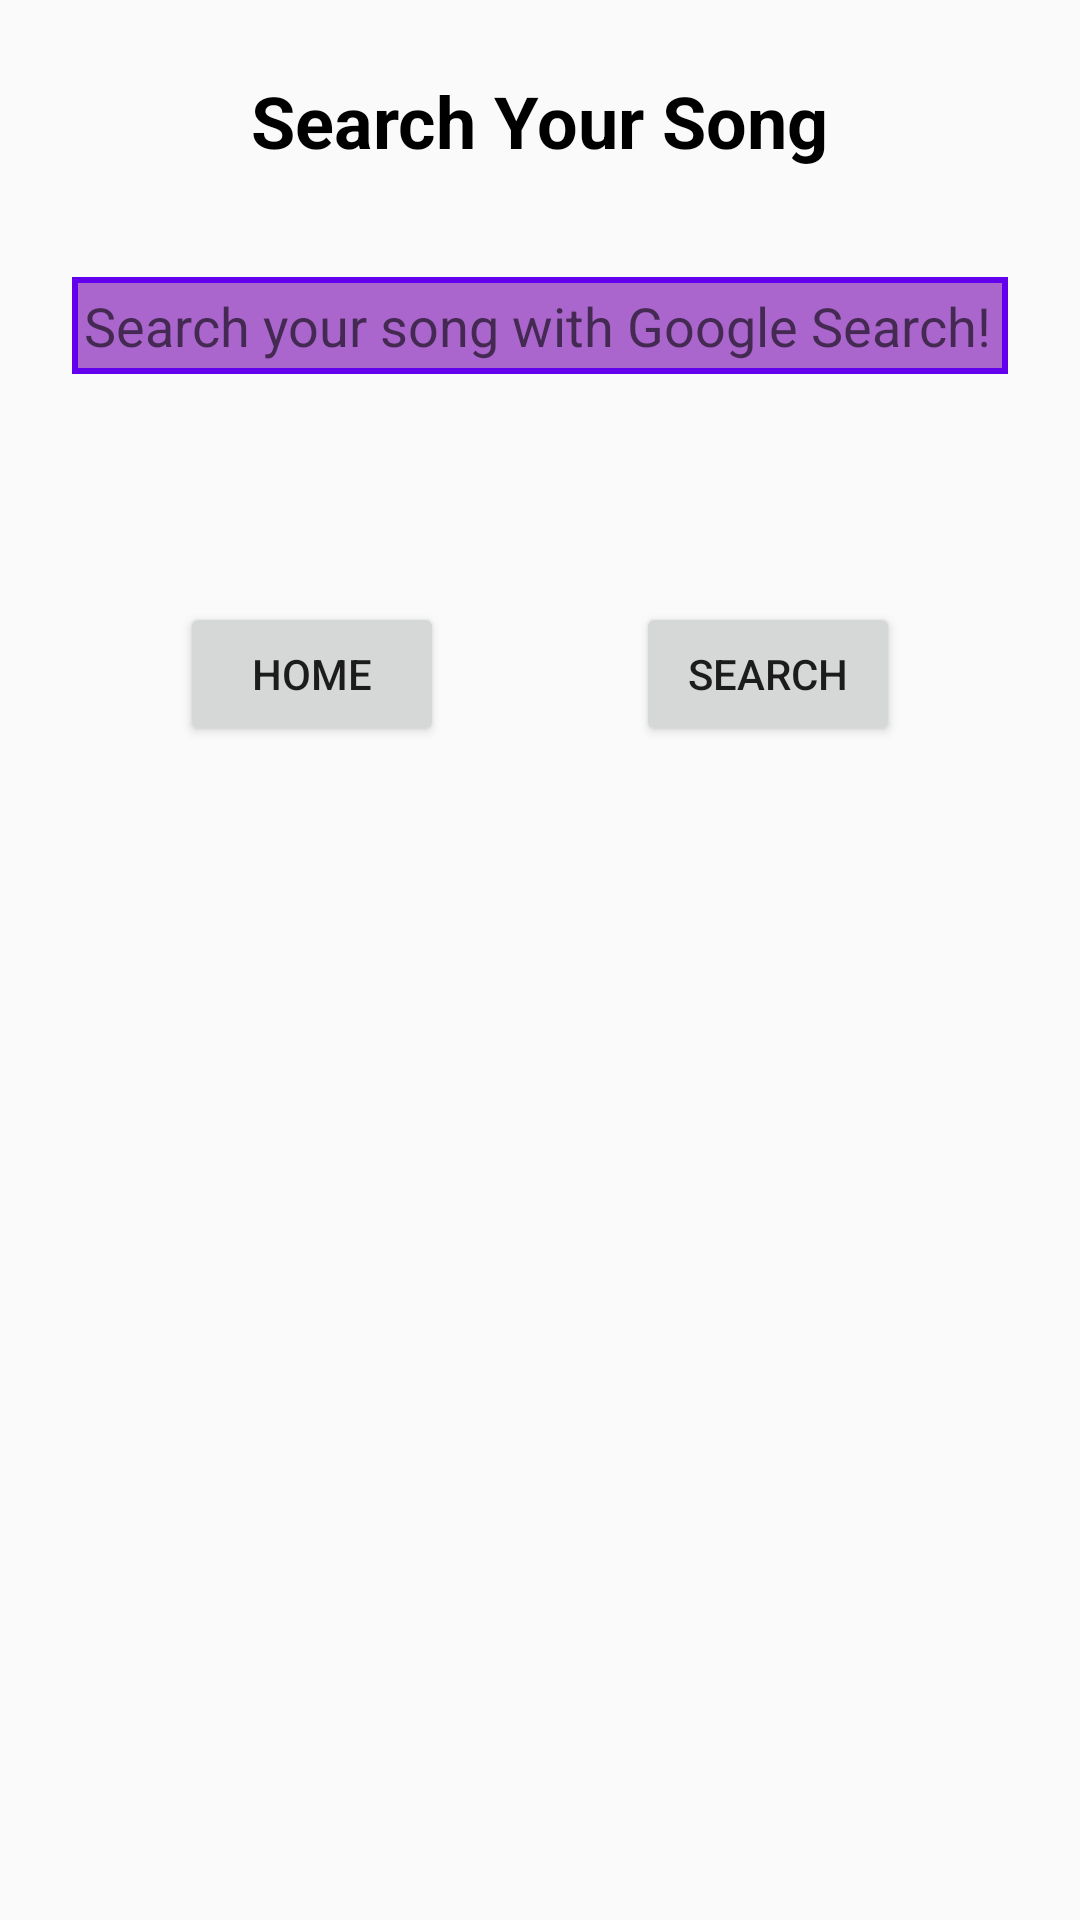

Here is an Android app screen rendered from its layout file. Give the layout XML and the strings, colors and styles it references.
<!-- AndroidManifest.xml: application theme AppTheme -->
<!-- res/layout/activity_search.xml -->
<?xml version="1.0" encoding="utf-8"?>
<RelativeLayout xmlns:android="http://schemas.android.com/apk/res/android"
    xmlns:tools="http://schemas.android.com/tools"
    android:layout_width="match_parent"
    android:layout_height="match_parent"
    android:orientation="vertical"
    tools:context=".SearchActivity">

    <TextView
        android:id="@+id/search_title_text"
        android:layout_width="wrap_content"
        android:layout_height="wrap_content"
        android:layout_alignParentTop="true"
        android:layout_centerInParent="true"
        android:layout_marginBottom="32dp"
        android:layout_marginTop="24dp"
        android:text="@string/search_activity_title_text"
        android:textColor="@android:color/black"
        android:textSize="24sp"
        android:textStyle="bold" />

    <EditText
        android:id="@+id/search_edit_view"
        style="@style/descriptionTextViewStyle"
        android:layout_below="@id/search_title_text"
        android:hint="@string/search_hint_text" />

    <Button
        android:id="@+id/search_song_button"
        android:layout_width="wrap_content"
        android:layout_height="wrap_content"
        android:layout_alignParentRight="true"
        android:layout_below="@id/search_edit_view"
        android:layout_marginLeft="12dp"
        android:layout_marginRight="60dp"
        android:layout_marginTop="64dp"
        android:gravity="center_vertical|center_horizontal"
        android:text="@string/search_text"
        tools:ignore="RtlHardcoded" />

    <Button
        android:id="@+id/home_button"
        android:layout_width="wrap_content"
        android:layout_height="wrap_content"
        android:layout_alignParentLeft="true"
        android:layout_below="@id/search_edit_view"
        android:layout_marginLeft="60dp"
        android:layout_marginRight="12dp"
        android:layout_marginTop="64dp"
        android:gravity="center_vertical|center_horizontal"
        android:text="@string/home_button_text"
        tools:ignore="RtlHardcoded" />

</RelativeLayout>
<!-- resources referenced by this layout -->
<resources>
  <string name="home_button_text">Home</string>
  <string name="search_activity_title_text">Search Your Song</string>
  <string name="search_hint_text">Search your song with Google Search!</string>
  <string name="search_text">Search</string>
  <style name="descriptionTextViewStyle">
          <item name="android:layout_width">match_parent</item>
          <item name="android:layout_height">wrap_content</item>
          <item name="android:layout_marginRight">24dp</item>
          <item name="android:layout_marginLeft">24dp</item>
          <item name="android:layout_marginBottom">12dp</item>
          <item name="android:layout_marginTop">4dp</item>
          <item name="android:padding">4dp</item>
          <item name="android:textColor">@android:color/holo_red_dark</item>
          <item name="android:textSize" tools:ignore="SpUsage">18dp</item>
          <item name="android:fontFamily" tools:targetApi="jelly_bean">sans-serif</item>
          <item name="android:background">@drawable/rectangle_box</item>
      </style>
  <style name="AppTheme" parent="Theme.AppCompat.Light.DarkActionBar">
          
          <item name="colorPrimary">#ff5722</item>
          <item name="colorPrimaryDark">#e64a19</item>
          <item name="colorAccent">#bf360c</item>
      </style>
  <!-- drawable rectangle_box (drawable) -->
  <?xml version="1.0" encoding="utf-8"?>
  <shape xmlns:android="http://schemas.android.com/apk/res/android"
      android:shape="rectangle">
  
      
      <solid android:color="@android:color/holo_purple"></solid>
  
      
      <stroke
          android:width="2dp"
          android:color="@color/colorPrimary"></stroke>
  
  
  </shape>
  <!-- not gathered from this repository: default colours our renderer supplied (Android Studio template values) -->
  <color name="colorPrimary">#FF6200EE</color>
</resources>
